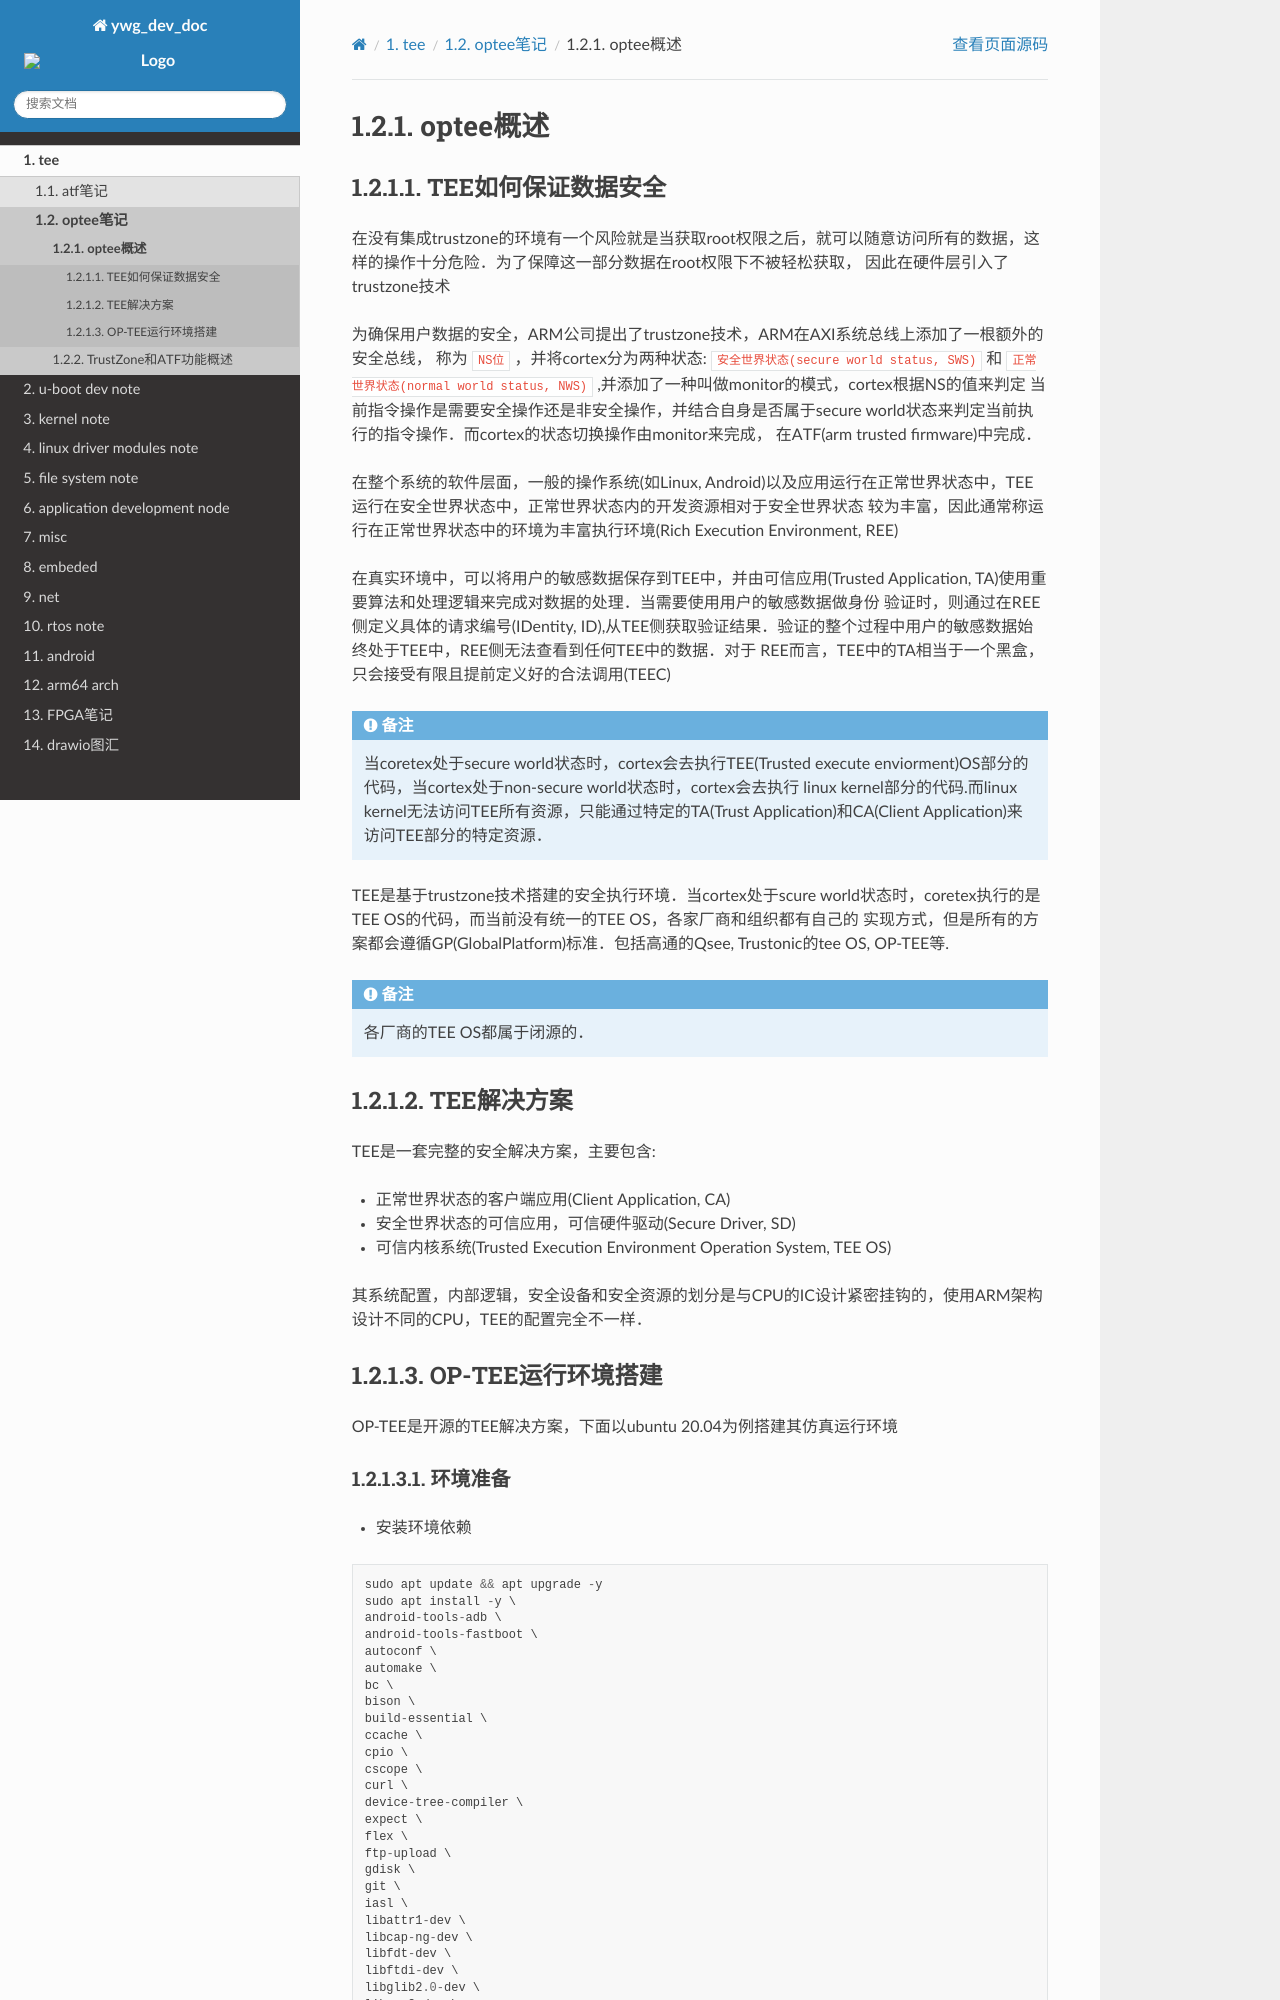

repository: hkdywg/doc_development · page: build/html/optee/optee/optee_summary.html · generator: sphinx

optee概述
============


TEE如何保证数据安全
------------------------

在没有集成trustzone的环境有一个风险就是当获取root权限之后，就可以随意访问所有的数据，这样的操作十分危险．为了保障这一部分数据在root权限下不被轻松获取，
因此在硬件层引入了trustzone技术

为确保用户数据的安全，ARM公司提出了trustzone技术，ARM在AXI系统总线上添加了一根额外的安全总线，
称为 ``NS位`` ，并将cortex分为两种状态: ``安全世界状态(secure world status, SWS)`` 和 ``正常世界状态(normal world status, NWS)`` ,并添加了一种叫做monitor的模式，cortex根据NS的值来判定
当前指令操作是需要安全操作还是非安全操作，并结合自身是否属于secure world状态来判定当前执行的指令操作．而cortex的状态切换操作由monitor来完成，
在ATF(arm trusted firmware)中完成．


在整个系统的软件层面，一般的操作系统(如Linux, Android)以及应用运行在正常世界状态中，TEE运行在安全世界状态中，正常世界状态内的开发资源相对于安全世界状态
较为丰富，因此通常称运行在正常世界状态中的环境为丰富执行环境(Rich Execution Environment, REE)


在真实环境中，可以将用户的敏感数据保存到TEE中，并由可信应用(Trusted Application, TA)使用重要算法和处理逻辑来完成对数据的处理．当需要使用用户的敏感数据做身份
验证时，则通过在REE侧定义具体的请求编号(IDentity, ID),从TEE侧获取验证结果．验证的整个过程中用户的敏感数据始终处于TEE中，REE侧无法查看到任何TEE中的数据．对于
REE而言，TEE中的TA相当于一个黑盒，只会接受有限且提前定义好的合法调用(TEEC)

.. note::
    当coretex处于secure world状态时，cortex会去执行TEE(Trusted execute enviorment)OS部分的代码，当cortex处于non-secure world状态时，cortex会去执行
    linux kernel部分的代码.而linux kernel无法访问TEE所有资源，只能通过特定的TA(Trust Application)和CA(Client Application)来访问TEE部分的特定资源．


TEE是基于trustzone技术搭建的安全执行环境．当cortex处于scure world状态时，coretex执行的是TEE OS的代码，而当前没有统一的TEE OS，各家厂商和组织都有自己的
实现方式，但是所有的方案都会遵循GP(GlobalPlatform)标准．包括高通的Qsee, Trustonic的tee OS, OP-TEE等.

.. note::
    各厂商的TEE OS都属于闭源的．


TEE解决方案
----------------

TEE是一套完整的安全解决方案，主要包含:

- 正常世界状态的客户端应用(Client Application, CA)

- 安全世界状态的可信应用，可信硬件驱动(Secure Driver, SD)

- 可信内核系统(Trusted Execution Environment Operation System, TEE OS)
  
其系统配置，内部逻辑，安全设备和安全资源的划分是与CPU的IC设计紧密挂钩的，使用ARM架构设计不同的CPU，TEE的配置完全不一样．


OP-TEE运行环境搭建
---------------------

OP-TEE是开源的TEE解决方案，下面以ubuntu 20.04为例搭建其仿真运行环境
